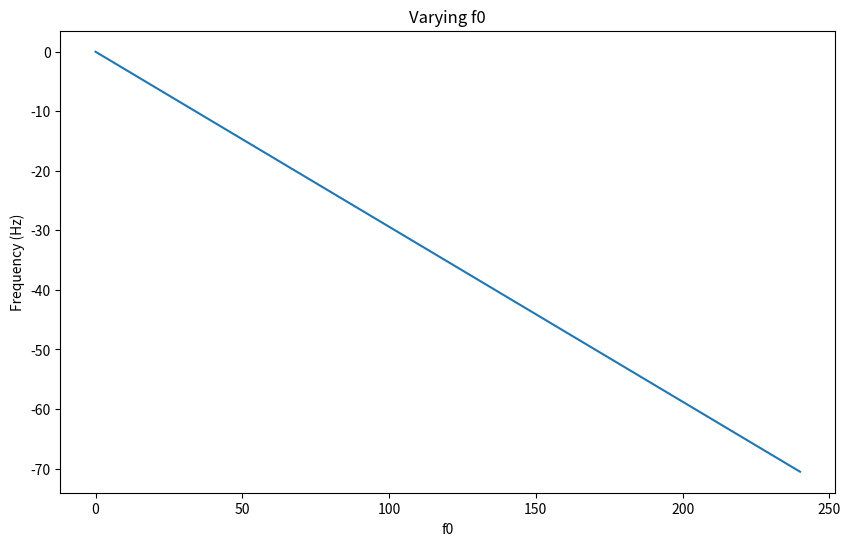
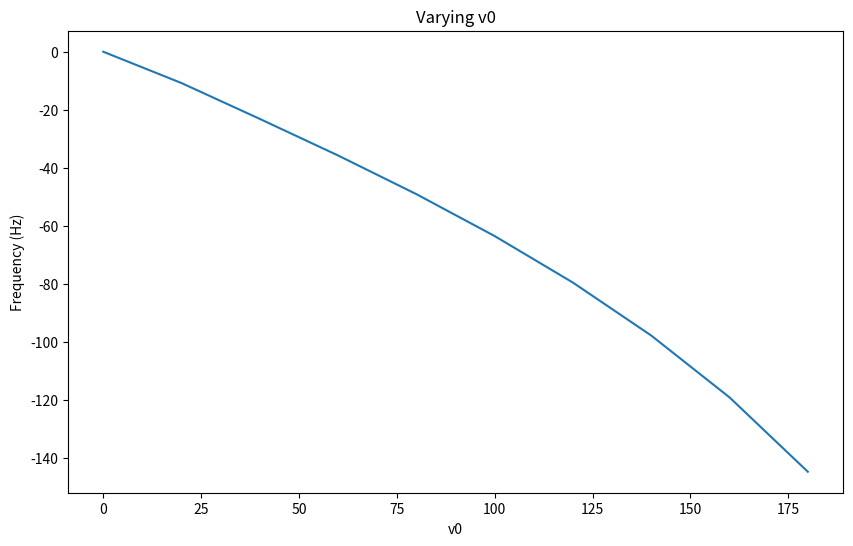
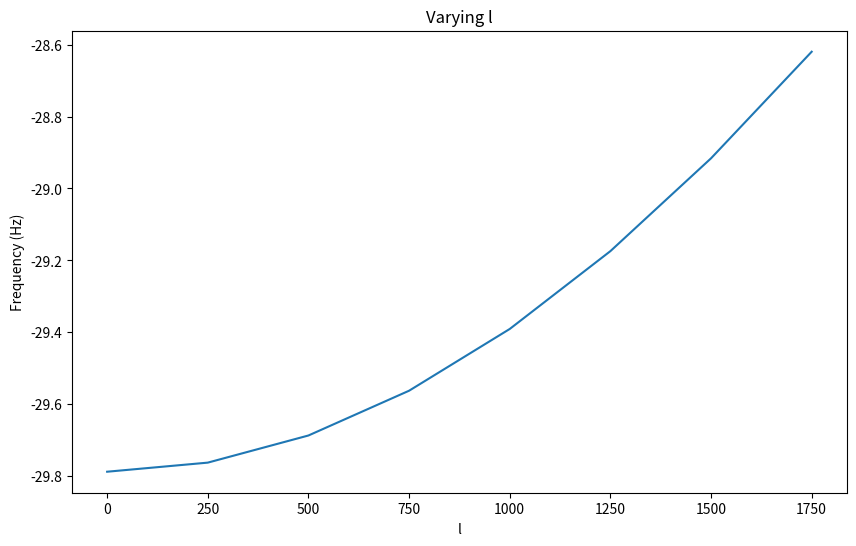
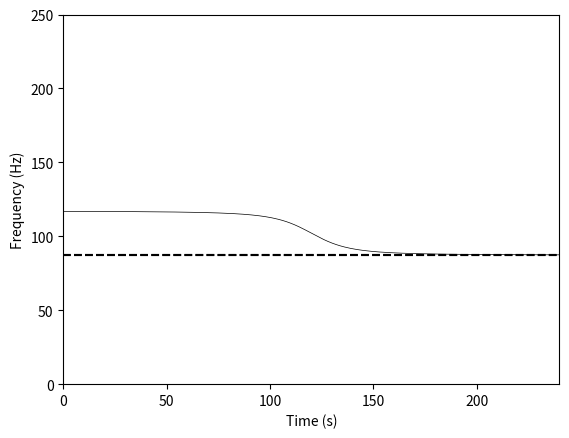

Reproduce these figures in Python, in order.
import numpy as np
import matplotlib.pyplot as plt

tpr = np.arange(0, 241, 1)

f0_vary = np.arange(0, 250, 20)
v0_vary = np.arange(0, 200, 20)
tprime0_vary = np.arange(0, 250, 24)
l_vary = np.arange(0, 2000, 250)

for n in range(0, 3):
	f0 = 100
	tprime0 = 120
	c = 343
	v0 = 50
	l = 1000

	plt.figure(figsize=(10, 6))
	ft = []
	if n == 0:
		fchange = []
		#norm = plt.Normalize(np.min(f0_vary), np.max(f0_vary))
		#cm = plt.cm.rainbow

		#sm = plt.cm.ScalarMappable(cmap=cm, norm=norm)
		plt.title('Varying f0')
		for f0 in f0_vary:

			ft = []
			for tprime in tpr:
				ft0p = f0*1/(1+(v0/c)*(v0*((tprime - tprime0)- np.sqrt((tprime-tprime0)**2-(1-v0**2/c**2)*((tprime-tprime0)**2-l**2/c**2)))/(1-v0**2/c**2))/(np.sqrt(l**2+(v0*((tprime - tprime0)- np.sqrt((tprime-tprime0)**2-(1-v0**2/c**2)*((tprime-tprime0)**2-l**2/c**2)))/(1-v0**2/c**2))**2)))
				
				ft.append(ft0p)
			fchange.append(ft[-1]-ft[0])
			#plt.plot(tpr, ft, color=cm(norm(v0)),  linewidth=0.5)
		plt.plot(f0_vary, fchange) #,  color=cm(norm(f0)), linewidth=0.5)
		plt.xlabel('f0')

	if n == 1:
		fchange = []
		#norm = plt.Normalize(np.min(v0_vary), np.max(v0_vary))
		#cm = plt.cm.rainbow

		#sm = plt.cm.ScalarMappable(cmap=cm, norm=norm)
		plt.title('Varying v0')
		for v0 in v0_vary:
			ft = []
			for tprime in tpr:
				ft0p = f0*1/(1+(v0/c)*(v0*((tprime - tprime0)- np.sqrt((tprime-tprime0)**2-(1-v0**2/c**2)*((tprime-tprime0)**2-l**2/c**2)))/(1-v0**2/c**2))/(np.sqrt(l**2+(v0*((tprime - tprime0)- np.sqrt((tprime-tprime0)**2-(1-v0**2/c**2)*((tprime-tprime0)**2-l**2/c**2)))/(1-v0**2/c**2))**2)))
			
				ft.append(ft0p)
			fchange.append(ft[-1]-ft[0])
			#plt.plot(tpr, ft, color=cm(norm(v0)),  linewidth=0.5)
		plt.plot(v0_vary, fchange)
		plt.xlabel('v0')
	if n == 2:
		#norm = plt.Normalize(np.min(l_vary), np.max(l_vary))
		#cm = plt.cm.rainbow

		#sm = plt.cm.ScalarMappable(cmap=cm, norm=norm)
		plt.title('Varying l')
		
		fchange = []
		for l in l_vary:
			ft = []
			for tprime in tpr:
				ft0p = f0*1/(1+(v0/c)*(v0*((tprime - tprime0)- np.sqrt((tprime-tprime0)**2-(1-v0**2/c**2)*((tprime-tprime0)**2-l**2/c**2)))/(1-v0**2/c**2))/(np.sqrt(l**2+(v0*((tprime - tprime0)- np.sqrt((tprime-tprime0)**2-(1-v0**2/c**2)*((tprime-tprime0)**2-l**2/c**2)))/(1-v0**2/c**2))**2)))
				
				ft.append(ft0p)
			
			fchange.append(ft[-1]-ft[0])
			#plt.plot(tpr, ft, color=cm(norm(l)), linewidth=0.5)
		plt.plot(l_vary, fchange)
		plt.xlabel('l')
	plt.ylabel('Frequency (Hz)')
	plt.show()

plt.figure()
tpr = np.arange(0, 241, 1)
f0 = 100
tprime0 = 120
c = 343
v0 = 50
l = 1000
ft = []

for tprime in tpr:
	ft0p = f0*1/(1+(v0/c)*(v0*((tprime - tprime0)- np.sqrt((tprime-tprime0)**2-(1-v0**2/c**2)*((tprime-tprime0)**2-l**2/c**2)))/(1-v0**2/c**2))/(np.sqrt(l**2+(v0*((tprime - tprime0)- np.sqrt((tprime-tprime0)**2-(1-v0**2/c**2)*((tprime-tprime0)**2-l**2/c**2)))/(1-v0**2/c**2))**2)))
			
	ft.append(ft0p)
plt.plot(tpr, ft, 'k', linewidth=0.5)
l = 10
ti = [50,200]
for tprime0 in ti:
	
	ft0p = f0*1/(1+(v0/c)*(v0*((tprime - tprime0)- np.sqrt((tprime-tprime0)**2-(1-v0**2/c**2)*((tprime-tprime0)**2-l**2/c**2)))/(1-v0**2/c**2))/(np.sqrt(l**2+(v0*((tprime - tprime0)- np.sqrt((tprime-tprime0)**2-(1-v0**2/c**2)*((tprime-tprime0)**2-l**2/c**2)))/(1-v0**2/c**2))**2)))
	plt.axhline(ft0p, color='k', linestyle='--')

plt.ylabel('Frequency (Hz)')
plt.xlabel('Time (s)')
plt.xlim(0, 240)
plt.ylim(0, 250)
plt.show()					
